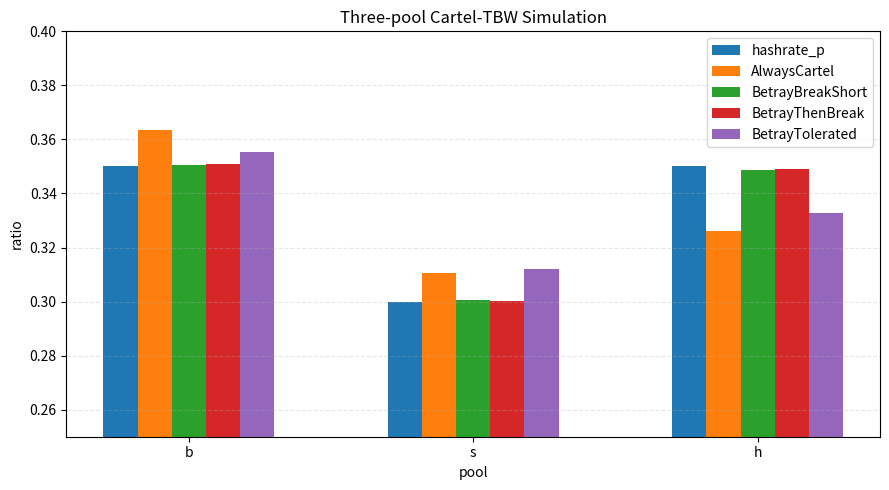
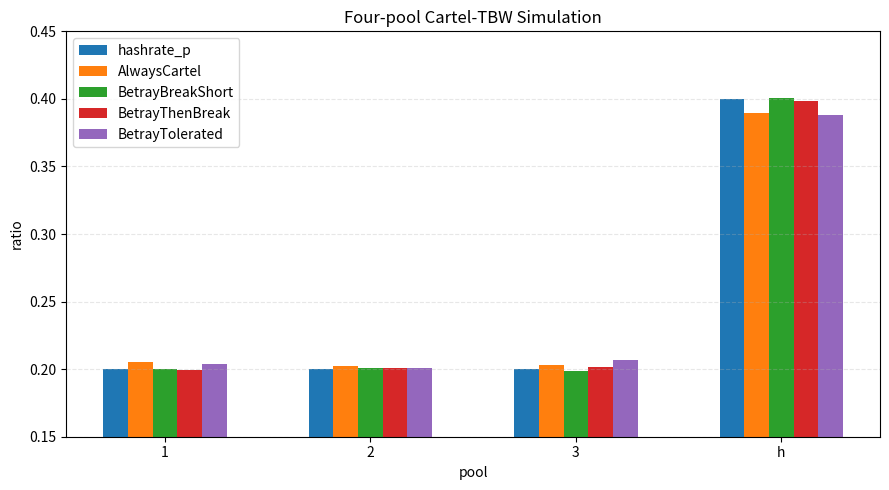

Python code for these plots, in order:
from __future__ import annotations

import argparse
import csv
import hashlib
import math
from dataclasses import dataclass
from pathlib import Path
from statistics import mean, stdev
from typing import Any, Dict, List, Optional, Sequence

import numpy as np

SCENARIO_ORDER = [
    "AlwaysCartel",
    "BetrayBreakShort",
    "BetrayThenBreak",
    "BetrayTolerated",
]


@dataclass(frozen=True)
class PoolConfig:
    pool_id: str
    hashrate: float


@dataclass(frozen=True)
class BetrayConfig:
    mode: str  # none | short | prob
    traitor_id: Optional[str]
    betray_on_nth_opportunity: int = 3
    betray_start_height: int = 20
    q: float = 0.7
    betray_threshold: int = 10


@dataclass(frozen=True)
class ScenarioConfig:
    name: str
    mode: str  # long
    initial_members: tuple[str, ...]
    break_rule: str  # none | dissolve_immediate | kick_immediate | dissolve_threshold | kick_threshold
    betray: BetrayConfig


@dataclass(frozen=True)
class SimConfig:
    T: float
    gamma: float
    runs: int
    target_blocks_long: int
    betray_on_nth_opportunity: int
    betray_start_height: int
    q: float
    betray_threshold: int


@dataclass
class Block:
    id: int
    parent_id: Optional[int]
    height: int
    miner_id: str
    t_publish: float
    is_public: bool = True


@dataclass
class PrivateBlock:
    id: int
    parent_public_id: int
    height: int
    miner_id: str
    t_mine: float


@dataclass
class MiningProcess:
    pool_id: str
    target_tip_id: int
    lambda_rate: float
    target_kind: str  # public | private


@dataclass
class NextEvent:
    t_event: float
    event_type: str  # MINE | RELEASE_CARTEL
    mine_process: Optional[MiningProcess] = None


@dataclass
class RunResult:
    experiment: str
    scenario: str
    mode: str
    traitor_id: Optional[str]
    run_id: int
    seed: int
    T: float
    gamma: float
    q: float
    betray_start_height: int
    betray_threshold: int
    canonical_len: int
    opportunity_count_traitor: int
    betray_count: int
    canon_len_at_betray: Optional[int]
    opportunity_at_betray: Optional[int]
    blocks_by_pool: Dict[str, int]
    shares_by_pool: Dict[str, float]

    def to_row(self, pool_ids: Sequence[str]) -> Dict[str, Any]:
        row: Dict[str, Any] = {
            "experiment": self.experiment,
            "scenario": self.scenario,
            "mode": self.mode,
            "traitor_id": "" if self.traitor_id is None else self.traitor_id,
            "run_id": self.run_id,
            "seed": self.seed,
            "T": self.T,
            "gamma": self.gamma,
            "q": self.q,
            "betray_start_height": self.betray_start_height,
            "betray_threshold": self.betray_threshold,
            "canonical_len": self.canonical_len,
            "opportunity_count_traitor": self.opportunity_count_traitor,
            "betray_count": self.betray_count,
            "canon_len_at_betray": (
                "" if self.canon_len_at_betray is None else self.canon_len_at_betray
            ),
            "opportunity_at_betray": (
                "" if self.opportunity_at_betray is None else self.opportunity_at_betray
            ),
        }
        for pool_id in pool_ids:
            row[f"blocks_pool_{pool_id}"] = self.blocks_by_pool.get(pool_id, 0)
            row[f"share_pool_{pool_id}"] = self.shares_by_pool.get(pool_id, 0.0)
        return row


@dataclass
class CartelController:
    members: set[str]
    state: str = "IDLE"  # IDLE | WITHHOLD | RACE
    base_height: Optional[int] = None
    private_bn: Optional[PrivateBlock] = None
    deadline: Optional[float] = None
    race_cartel_tip_id: Optional[int] = None
    race_honest_tip_id: Optional[int] = None

    def cartel_power(self, rates: Dict[str, float]) -> float:
        return sum(rates[pool_id] for pool_id in self.members)

    def start_withhold(
        self, private_bn: PrivateBlock, base_height: int, deadline: float
    ) -> None:
        self.state = "WITHHOLD"
        self.base_height = base_height
        self.private_bn = private_bn
        self.deadline = deadline
        self.race_cartel_tip_id = None
        self.race_honest_tip_id = None

    def enter_race(self, cartel_tip_id: int, honest_tip_id: int) -> None:
        self.state = "RACE"
        self.private_bn = None
        self.deadline = None
        self.race_cartel_tip_id = cartel_tip_id
        self.race_honest_tip_id = honest_tip_id

    def reset_round(self) -> None:
        self.state = "IDLE"
        self.base_height = None
        self.private_bn = None
        self.deadline = None
        self.race_cartel_tip_id = None
        self.race_honest_tip_id = None


class CollusionSimulation:
    def __init__(
        self,
        *,
        experiment: str,
        sim_config: SimConfig,
        pools: Sequence[PoolConfig],
        scenario: ScenarioConfig,
        run_id: int,
        seed: int,
        max_events: int,
    ) -> None:
        self.experiment = experiment
        self.sim_config = sim_config
        self.pools = list(pools)
        self.pool_ids = [p.pool_id for p in self.pools]
        self.pool_rates = {p.pool_id: p.hashrate for p in self.pools}
        self.scenario = scenario
        self.run_id = run_id
        self.seed = seed
        self.max_events = max_events

        self.rng = np.random.default_rng(seed)

        self.t = 0.0
        genesis = Block(
            id=0, parent_id=None, height=0, miner_id="GENESIS", t_publish=0.0
        )
        self.blocks_by_id: Dict[int, Block] = {0: genesis}
        self.tips: set[int] = {0}
        self.canonical_tip_id = 0
        self._next_public_id = 1
        self._next_private_id = 1

        self.controller = CartelController(members=set(self.scenario.initial_members))

        self.opportunity_count_traitor = 0
        self.betray_count = 0
        self.betray_triggered = False
        self.break_triggered = False
        self.canon_len_at_betray: Optional[int] = None
        self.opportunity_at_betray: Optional[int] = None

    def canonical_height(self) -> int:
        return self.blocks_by_id[self.canonical_tip_id].height

    def _canonical_key(self, block_id: int) -> tuple[int, float, int]:
        blk = self.blocks_by_id[block_id]
        return (blk.height, -blk.t_publish, -blk.id)

    def get_canonical_tip(self) -> int:
        return max(self.tips, key=self._canonical_key)

    def _is_better_tip(self, candidate_id: int, current_id: int) -> bool:
        return self._canonical_key(candidate_id) > self._canonical_key(current_id)

    def _register_public_block(self, parent_id: int, block: Block) -> None:
        self.blocks_by_id[block.id] = block
        self.tips.add(block.id)
        self.tips.discard(parent_id)
        if self._is_better_tip(block.id, self.canonical_tip_id):
            self.canonical_tip_id = block.id

    def _clear_inactive_race_tips(self) -> None:
        tracked_tip_ids = (
            self.controller.race_cartel_tip_id,
            self.controller.race_honest_tip_id,
        )
        self.controller.reset_round()
        for tip_id in tracked_tip_ids:
            if tip_id is not None and tip_id != self.canonical_tip_id:
                self.tips.discard(tip_id)

    def reconstruct_chain(self, tip_id: Optional[int] = None) -> List[int]:
        node = self.canonical_tip_id if tip_id is None else tip_id
        chain: List[int] = []
        while node is not None and node != 0:
            chain.append(node)
            node = self.blocks_by_id[node].parent_id
        chain.reverse()
        return chain

    def count_blocks_on_chain(self, chain: Sequence[int]) -> Dict[str, int]:
        counts = {pool_id: 0 for pool_id in self.pool_ids}
        for block_id in chain:
            miner = self.blocks_by_id[block_id].miner_id
            if miner in counts:
                counts[miner] += 1
        return counts

    def get_new_canonical_blocks_since(
        self, old_tip_id: int, new_tip_id: int
    ) -> List[int]:
        if old_tip_id == new_tip_id:
            return []
        old_ancestors: set[int] = set()
        node: Optional[int] = old_tip_id
        while node is not None:
            old_ancestors.add(node)
            node = self.blocks_by_id[node].parent_id

        path: List[int] = []
        node = new_tip_id
        while node is not None and node not in old_ancestors:
            path.append(node)
            node = self.blocks_by_id[node].parent_id
        path.reverse()
        return path

    def is_descendant(self, child_id: int, ancestor_id: int) -> bool:
        node: Optional[int] = child_id
        while node is not None:
            if node == ancestor_id:
                return True
            node = self.blocks_by_id[node].parent_id
        return False

    @staticmethod
    def is_traitor_opportunity(
        cartel_state: str,
        mined_height: int,
        public_tip_height: int,
        miner_is_traitor_and_member: bool,
    ) -> bool:
        return (
            miner_is_traitor_and_member
            and cartel_state == "IDLE"
            and mined_height == public_tip_height + 1
        )

    def should_betray_short(self) -> bool:
        return (
            self.opportunity_count_traitor
            == self.scenario.betray.betray_on_nth_opportunity
        )

    def should_betray_prob(self) -> bool:
        if self.canonical_height() < self.scenario.betray.betray_start_height:
            return False
        return bool(self.rng.random() < self.scenario.betray.q)

    def _new_public_id(self) -> int:
        block_id = self._next_public_id
        self._next_public_id += 1
        return block_id

    def _new_private_id(self) -> int:
        block_id = self._next_private_id
        self._next_private_id += 1
        return block_id

    def _w_star(self, p: float) -> float:
        if p <= 0.0:
            return 0.0
        if p >= 1.0:
            return self.sim_config.T
        value = -(self.sim_config.T / p) * math.log(2.0 * (1.0 - p))
        return max(value, 0.0)

    def _publish_public_block(
        self, parent_id: int, miner_id: str, t_publish: Optional[float] = None
    ) -> Block:
        t_block = self.t if t_publish is None else t_publish
        block_id = self._new_public_id()
        height = self.blocks_by_id[parent_id].height + 1
        block = Block(
            id=block_id,
            parent_id=parent_id,
            height=height,
            miner_id=miner_id,
            t_publish=t_block,
            is_public=True,
        )
        self._register_public_block(parent_id, block)
        return block

    def _select_honest_tip_for_race(self, cartel_tip_id: int) -> Optional[int]:
        cartel_height = self.blocks_by_id[cartel_tip_id].height
        candidates = [
            tip_id
            for tip_id in self.tips
            if tip_id != cartel_tip_id
            and self.blocks_by_id[tip_id].height == cartel_height
        ]
        if not candidates:
            return None
        return max(candidates, key=self._canonical_key)

    def build_mining_processes(self) -> List[MiningProcess]:
        processes: List[MiningProcess] = []

        tie_active = False
        cartel_tip_id: Optional[int] = None
        honest_tip_id: Optional[int] = None
        if self.controller.state == "RACE":
            cartel_tip_id = self.controller.race_cartel_tip_id
            honest_tip_id = self.controller.race_honest_tip_id
            if (
                cartel_tip_id is not None
                and honest_tip_id is not None
                and cartel_tip_id in self.tips
                and honest_tip_id in self.tips
                and self.blocks_by_id[cartel_tip_id].height
                == self.blocks_by_id[honest_tip_id].height
            ):
                tie_active = True
            else:
                self._clear_inactive_race_tips()

        for pool_id in self.pool_ids:
            rate = self.pool_rates[pool_id] / self.sim_config.T
            if rate <= 0.0:
                continue

            if pool_id in self.controller.members:
                if (
                    self.controller.state == "WITHHOLD"
                    and self.controller.private_bn is not None
                ):
                    processes.append(
                        MiningProcess(
                            pool_id=pool_id,
                            target_tip_id=self.controller.private_bn.id,
                            lambda_rate=rate,
                            target_kind="private",
                        )
                    )
                    continue
                if tie_active and cartel_tip_id is not None:
                    processes.append(
                        MiningProcess(
                            pool_id=pool_id,
                            target_tip_id=cartel_tip_id,
                            lambda_rate=rate,
                            target_kind="public",
                        )
                    )
                    continue

            if tie_active and cartel_tip_id is not None and honest_tip_id is not None:
                if pool_id in self.controller.members:
                    continue
                rate_cartel = self.sim_config.gamma * rate
                rate_honest = (1.0 - self.sim_config.gamma) * rate
                if rate_cartel > 0.0:
                    processes.append(
                        MiningProcess(
                            pool_id=pool_id,
                            target_tip_id=cartel_tip_id,
                            lambda_rate=rate_cartel,
                            target_kind="public",
                        )
                    )
                if rate_honest > 0.0:
                    processes.append(
                        MiningProcess(
                            pool_id=pool_id,
                            target_tip_id=honest_tip_id,
                            lambda_rate=rate_honest,
                            target_kind="public",
                        )
                    )
            else:
                processes.append(
                    MiningProcess(
                        pool_id=pool_id,
                        target_tip_id=self.canonical_tip_id,
                        lambda_rate=rate,
                        target_kind="public",
                    )
                )

        return processes

    def sample_next_event(self, processes: Sequence[MiningProcess]) -> NextEvent:
        if not processes:
            raise RuntimeError("No mining processes available.")

        next_mine_t = math.inf
        next_process: Optional[MiningProcess] = None
        for process in processes:
            dt = float(self.rng.exponential(1.0 / process.lambda_rate))
            t_event = self.t + dt
            if t_event < next_mine_t:
                next_mine_t = t_event
                next_process = process

        deadline = self.controller.deadline
        if (
            self.controller.state == "WITHHOLD"
            and deadline is not None
            and deadline <= next_mine_t
        ):
            return NextEvent(t_event=deadline, event_type="RELEASE_CARTEL")

        if next_process is None:
            raise RuntimeError("Failed to sample mining event.")
        return NextEvent(
            t_event=next_mine_t, event_type="MINE", mine_process=next_process
        )

    def check_abort_condition(self) -> None:
        if self.controller.state != "WITHHOLD" or self.controller.base_height is None:
            return
        if self.canonical_height() >= self.controller.base_height + 2:
            self.controller.reset_round()

    def check_race_resolution(self, block: Block) -> None:
        if self.controller.state != "RACE" or self.controller.base_height is None:
            return
        if block.height < self.controller.base_height + 2:
            return

        cartel_tip_id = self.controller.race_cartel_tip_id
        honest_tip_id = self.controller.race_honest_tip_id
        if cartel_tip_id is not None and self.is_descendant(block.id, cartel_tip_id):
            self._clear_inactive_race_tips()
            return
        if honest_tip_id is not None and self.is_descendant(block.id, honest_tip_id):
            self._clear_inactive_race_tips()

    def break_cartel_dissolve(self) -> None:
        self.controller.members.clear()
        self.controller.reset_round()

    def break_cartel_kick(self, traitor_id: str) -> None:
        self.controller.members.discard(traitor_id)
        self.controller.reset_round()

    def _apply_break_if_needed(self) -> None:
        rule = self.scenario.break_rule
        traitor_id = self.scenario.betray.traitor_id

        if rule == "none":
            return

        should_break = False
        if rule.endswith("_immediate"):
            should_break = True
        elif rule.endswith("_threshold"):
            should_break = self.betray_count >= self.scenario.betray.betray_threshold

        if not should_break:
            return

        if rule.startswith("dissolve"):
            self.break_cartel_dissolve()
        elif rule.startswith("kick"):
            if traitor_id is None:
                raise RuntimeError("kick break rule requires traitor_id")
            self.break_cartel_kick(traitor_id)
        else:
            raise RuntimeError(f"Unknown break rule: {rule}")

        self.break_triggered = True
        if self.canon_len_at_betray is None:
            self.canon_len_at_betray = self.canonical_height()

    def _on_member_first_block(self, miner_id: str, parent_id: int) -> None:
        mined_height = self.blocks_by_id[parent_id].height + 1
        public_tip_height = self.canonical_height()

        traitor_id = self.scenario.betray.traitor_id
        miner_is_traitor_and_member = (
            traitor_id is not None
            and miner_id == traitor_id
            and miner_id in self.controller.members
        )

        should_betray = False
        if self.is_traitor_opportunity(
            cartel_state=self.controller.state,
            mined_height=mined_height,
            public_tip_height=public_tip_height,
            miner_is_traitor_and_member=miner_is_traitor_and_member,
        ):
            self.opportunity_count_traitor += 1
            if self.scenario.betray.mode == "short":
                should_betray = self.should_betray_short()
            elif self.scenario.betray.mode == "prob":
                should_betray = self.should_betray_prob()

        if should_betray:
            block = self._publish_public_block(parent_id=parent_id, miner_id=miner_id)
            self.betray_count += 1
            self.betray_triggered = True
            self.opportunity_at_betray = self.opportunity_count_traitor
            self.canon_len_at_betray = self.canonical_height()
            self._apply_break_if_needed()
            if self.controller.state == "RACE":
                self.check_race_resolution(block)
            return

        p_cartel = self.controller.cartel_power(self.pool_rates)
        deadline = self.t + self._w_star(p_cartel)
        private_bn = PrivateBlock(
            id=self._new_private_id(),
            parent_public_id=parent_id,
            height=mined_height,
            miner_id=miner_id,
            t_mine=self.t,
        )
        self.controller.start_withhold(
            private_bn=private_bn,
            base_height=public_tip_height,
            deadline=deadline,
        )

    def _on_private_mine(self, miner_id: str) -> None:
        if self.controller.state != "WITHHOLD" or self.controller.private_bn is None:
            return

        private_bn = self.controller.private_bn
        public_bn = self._publish_public_block(
            parent_id=private_bn.parent_public_id,
            miner_id=private_bn.miner_id,
            t_publish=self.t,
        )
        _ = self._publish_public_block(
            parent_id=public_bn.id,
            miner_id=miner_id,
            t_publish=self.t,
        )
        self.controller.reset_round()

    def _on_public_mine(self, miner_id: str, target_tip_id: int) -> None:
        if (
            self.controller.state == "IDLE"
            and miner_id in self.controller.members
            and target_tip_id == self.canonical_tip_id
        ):
            self._on_member_first_block(miner_id=miner_id, parent_id=target_tip_id)
            return

        block = self._publish_public_block(parent_id=target_tip_id, miner_id=miner_id)
        if (
            self.controller.state == "WITHHOLD"
            and miner_id not in self.controller.members
        ):
            self.check_abort_condition()
        if self.controller.state == "RACE":
            self.check_race_resolution(block)

    def on_deadline(self) -> None:
        if self.controller.state != "WITHHOLD" or self.controller.private_bn is None:
            return

        private_bn = self.controller.private_bn
        public_bn = self._publish_public_block(
            parent_id=private_bn.parent_public_id,
            miner_id=private_bn.miner_id,
            t_publish=self.t,
        )
        honest_tip_id = self._select_honest_tip_for_race(public_bn.id)
        if honest_tip_id is None:
            self.controller.reset_round()
        else:
            self.controller.enter_race(
                cartel_tip_id=public_bn.id, honest_tip_id=honest_tip_id
            )

    def _should_stop(self) -> bool:
        return self.canonical_height() >= self.sim_config.target_blocks_long

    def _summarize(self) -> RunResult:
        canonical_chain = self.reconstruct_chain()
        denominator = self.sim_config.target_blocks_long
        chain_slice = canonical_chain[:denominator]

        if denominator <= 0:
            denominator = len(chain_slice)

        blocks_by_pool = self.count_blocks_on_chain(chain_slice)
        shares_by_pool: Dict[str, float] = {}
        for pool_id in self.pool_ids:
            if denominator > 0:
                shares_by_pool[pool_id] = blocks_by_pool[pool_id] / denominator
            else:
                shares_by_pool[pool_id] = 0.0

        return RunResult(
            experiment=self.experiment,
            scenario=self.scenario.name,
            mode=self.scenario.mode,
            traitor_id=self.scenario.betray.traitor_id,
            run_id=self.run_id,
            seed=self.seed,
            T=self.sim_config.T,
            gamma=self.sim_config.gamma,
            q=self.scenario.betray.q,
            betray_start_height=self.scenario.betray.betray_start_height,
            betray_threshold=self.scenario.betray.betray_threshold,
            canonical_len=denominator,
            opportunity_count_traitor=self.opportunity_count_traitor,
            betray_count=self.betray_count,
            canon_len_at_betray=self.canon_len_at_betray,
            opportunity_at_betray=self.opportunity_at_betray,
            blocks_by_pool=blocks_by_pool,
            shares_by_pool=shares_by_pool,
        )

    def simulate_one_run(self) -> RunResult:
        num_events = 0
        while not self._should_stop():
            if num_events >= self.max_events:
                raise RuntimeError(
                    f"Exceeded max_events={self.max_events}, scenario={self.scenario.name}, run={self.run_id}"
                )
            num_events += 1

            processes = self.build_mining_processes()
            event = self.sample_next_event(processes)
            self.t = event.t_event

            if event.event_type == "RELEASE_CARTEL":
                self.on_deadline()
                continue
            if event.mine_process is None:
                raise RuntimeError("MINE event without process")

            process = event.mine_process
            if process.target_kind == "private":
                self._on_private_mine(miner_id=process.pool_id)
            else:
                self._on_public_mine(
                    miner_id=process.pool_id, target_tip_id=process.target_tip_id
                )

        return self._summarize()


def parse_pool_spec(spec: str) -> List[PoolConfig]:
    pools: List[PoolConfig] = []
    seen: set[str] = set()
    for item in spec.split(","):
        token = item.strip()
        if not token:
            continue
        if "=" not in token:
            raise ValueError(f"Invalid pool spec token: {token}")
        pool_id, value = token.split("=", 1)
        pool_id = pool_id.strip()
        if pool_id in seen:
            raise ValueError(f"Duplicated pool id in spec: {pool_id}")
        hashrate = float(value.strip())
        pools.append(PoolConfig(pool_id=pool_id, hashrate=hashrate))
        seen.add(pool_id)
    if not pools:
        raise ValueError("Empty pool spec")
    return pools


def validate_inputs(
    sim_config: SimConfig,
    three_pools: Sequence[PoolConfig],
    four_pools: Sequence[PoolConfig],
    three_traitor: str,
    four_traitor: str,
) -> None:
    if sim_config.T <= 0:
        raise ValueError("T must be > 0")
    if not (0.0 <= sim_config.gamma <= 1.0):
        raise ValueError("gamma must be in [0, 1]")
    if sim_config.runs <= 0:
        raise ValueError("runs must be positive")
    if sim_config.target_blocks_long <= 0:
        raise ValueError("target_blocks_long must be positive")
    if sim_config.betray_on_nth_opportunity <= 0:
        raise ValueError("betray_on_nth_opportunity must be positive")
    if sim_config.betray_start_height < 0:
        raise ValueError("betray_start_height must be >= 0")
    if not (0.0 <= sim_config.q <= 1.0):
        raise ValueError("q must be in [0, 1]")
    if sim_config.betray_threshold <= 0:
        raise ValueError("betray_threshold must be positive")

    for name, pools in (("three", three_pools), ("four", four_pools)):
        total = sum(p.hashrate for p in pools)
        if not math.isclose(total, 1.0, rel_tol=0.0, abs_tol=1e-9):
            raise ValueError(f"{name} hashrates must sum to 1.0, got {total}")
        for pool in pools:
            if pool.hashrate < 0.0:
                raise ValueError(
                    f"{name} has negative hashrate: {pool.pool_id}={pool.hashrate}"
                )

    three_ids = {p.pool_id for p in three_pools}
    four_ids = {p.pool_id for p in four_pools}
    if {"b", "s", "h"} - three_ids:
        raise ValueError("three_pools must contain ids: b,s,h")
    if {"1", "2", "3", "h"} - four_ids:
        raise ValueError("four_pools must contain ids: 1,2,3,h")
    if three_traitor not in three_ids:
        raise ValueError(f"three_traitor {three_traitor} not in pools")
    if four_traitor not in four_ids:
        raise ValueError(f"four_traitor {four_traitor} not in pools")
    if three_traitor not in {"b", "s"}:
        raise ValueError("three_traitor must be one of b,s")
    if four_traitor not in {"1", "2", "3"}:
        raise ValueError("four_traitor must be one of 1,2,3")


def build_scenarios(
    *,
    sim_config: SimConfig,
    experiment: str,
    initial_members: Sequence[str],
    traitor_id: str,
) -> List[ScenarioConfig]:
    if experiment == "three":
        short_break_rule = "dissolve_immediate"
        long_break_rule = "dissolve_threshold"
    elif experiment == "four":
        short_break_rule = "kick_immediate"
        long_break_rule = "kick_threshold"
    else:
        raise ValueError(f"Unknown experiment: {experiment}")

    return [
        ScenarioConfig(
            name="AlwaysCartel",
            mode="long",
            initial_members=tuple(initial_members),
            break_rule="none",
            betray=BetrayConfig(
                mode="none",
                traitor_id=traitor_id,
                betray_on_nth_opportunity=sim_config.betray_on_nth_opportunity,
                betray_start_height=sim_config.betray_start_height,
                q=sim_config.q,
                betray_threshold=sim_config.betray_threshold,
            ),
        ),
        ScenarioConfig(
            name="BetrayBreakShort",
            mode="long",
            initial_members=tuple(initial_members),
            break_rule=short_break_rule,
            betray=BetrayConfig(
                mode="short",
                traitor_id=traitor_id,
                betray_on_nth_opportunity=sim_config.betray_on_nth_opportunity,
                betray_start_height=sim_config.betray_start_height,
                q=sim_config.q,
                betray_threshold=sim_config.betray_threshold,
            ),
        ),
        ScenarioConfig(
            name="BetrayThenBreak",
            mode="long",
            initial_members=tuple(initial_members),
            break_rule=long_break_rule,
            betray=BetrayConfig(
                mode="prob",
                traitor_id=traitor_id,
                betray_on_nth_opportunity=sim_config.betray_on_nth_opportunity,
                betray_start_height=sim_config.betray_start_height,
                q=sim_config.q,
                betray_threshold=sim_config.betray_threshold,
            ),
        ),
        ScenarioConfig(
            name="BetrayTolerated",
            mode="long",
            initial_members=tuple(initial_members),
            break_rule="none",
            betray=BetrayConfig(
                mode="prob",
                traitor_id=traitor_id,
                betray_on_nth_opportunity=sim_config.betray_on_nth_opportunity,
                betray_start_height=sim_config.betray_start_height,
                q=sim_config.q,
                betray_threshold=sim_config.betray_threshold,
            ),
        ),
    ]


def make_seed(seed_base: int, experiment: str, scenario: str, run_id: int) -> int:
    payload = f"{seed_base}:{experiment}:{scenario}:{run_id}".encode("utf-8")
    digest = hashlib.sha256(payload).digest()
    return int.from_bytes(digest[:8], "big")


def write_rows_csv(
    path: Path, rows: Sequence[Dict[str, Any]], fieldnames: Sequence[str]
) -> None:
    path.parent.mkdir(parents=True, exist_ok=True)
    with path.open("w", newline="", encoding="utf-8") as f:
        writer = csv.DictWriter(f, fieldnames=list(fieldnames))
        writer.writeheader()
        for row in rows:
            writer.writerow(row)


def summarize_results(
    rows: Sequence[Dict[str, Any]],
    pools: Sequence[PoolConfig],
) -> List[Dict[str, Any]]:
    summary: List[Dict[str, Any]] = []
    pool_ids = [p.pool_id for p in pools]
    pool_rates = {p.pool_id: p.hashrate for p in pools}

    for pool_id in pool_ids:
        row: Dict[str, Any] = {
            "pool_id": pool_id,
            "hashrate_p": pool_rates[pool_id],
        }
        for scenario_name in SCENARIO_ORDER:
            values = [
                float(item[f"share_pool_{pool_id}"])
                for item in rows
                if item["scenario"] == scenario_name
            ]
            row[f"{scenario_name}_share_mean"] = mean(values) if values else 0.0
            row[f"{scenario_name}_share_std"] = (
                stdev(values) if len(values) > 1 else 0.0
            )
        summary.append(row)

    return summary


def plot_summary(
    summary_rows: Sequence[Dict[str, Any]],
    output_png: Path,
    output_pdf: Path,
    title: str,
) -> None:
    try:
        import matplotlib

        matplotlib.use("Agg", force=True)
        import matplotlib.pyplot as plt
    except Exception:
        print("[warn] matplotlib unavailable, skip plotting")
        return

    pool_ids = [str(row["pool_id"]) for row in summary_rows]
    x = np.arange(len(pool_ids))

    series = [
        ("hashrate_p", "hashrate_p"),
        ("AlwaysCartel_share_mean", "AlwaysCartel"),
        ("BetrayBreakShort_share_mean", "BetrayBreakShort"),
        ("BetrayThenBreak_share_mean", "BetrayThenBreak"),
        ("BetrayTolerated_share_mean", "BetrayTolerated"),
    ]

    hashrates = [float(row["hashrate_p"]) for row in summary_rows]
    if hashrates:
        y_min = min(hashrates) - 0.05
        y_max = max(hashrates) + 0.05
    else:
        y_min, y_max = 0.0, 1.0

    width = 0.12
    fig, ax = plt.subplots(figsize=(9, 5))
    for idx, (key, label) in enumerate(series):
        values = [float(row[key]) for row in summary_rows]
        offset = (idx - 2) * width
        ax.bar(x + offset, values, width=width, label=label)

    ax.set_xticks(x)
    ax.set_xticklabels(pool_ids)
    ax.set_xlabel("pool")
    ax.set_ylabel("ratio")
    ax.set_title(title)
    ax.set_ylim(y_min, y_max)
    ax.grid(axis="y", linestyle="--", alpha=0.3)
    ax.legend()
    fig.tight_layout()

    output_png.parent.mkdir(parents=True, exist_ok=True)
    fig.savefig(output_png, dpi=180)
    fig.savefig(output_pdf)
    plt.close(fig)


def run_experiment(
    *,
    experiment: str,
    pools: Sequence[PoolConfig],
    sim_config: SimConfig,
    scenarios: Sequence[ScenarioConfig],
    seed_base: int,
    max_events: int,
) -> List[RunResult]:
    results: List[RunResult] = []

    for scenario in scenarios:
        for run_id in range(sim_config.runs):
            seed = make_seed(seed_base, experiment, scenario.name, run_id)
            # print(
            # f"[{experiment}] scenario={scenario.name} run={run_id + 1}/{sim_config.runs} seed={seed}"
            # )
            sim = CollusionSimulation(
                experiment=experiment,
                sim_config=sim_config,
                pools=pools,
                scenario=scenario,
                run_id=run_id,
                seed=seed,
                max_events=max_events,
            )
            result = sim.simulate_one_run()

            if scenario.name == "BetrayBreakShort":
                expected = sim_config.betray_on_nth_opportunity
                if result.opportunity_at_betray != expected:
                    raise RuntimeError(
                        "Nth-opportunity sanity check failed: "
                        f"opportunity_at_betray={result.opportunity_at_betray}, expected={expected}"
                    )
                # print(
                # "  sanity: short betray at nth opportunity "
                # f"({result.opportunity_at_betray})"
                # )

            results.append(result)

    return results


def rows_from_results(
    results: Sequence[RunResult], pool_ids: Sequence[str]
) -> List[Dict[str, Any]]:
    return [result.to_row(pool_ids) for result in results]


def build_arg_parser() -> argparse.ArgumentParser:
    parser = argparse.ArgumentParser(description="Cartel-TBW collusion simulation")
    parser.add_argument("--T", type=float, default=10.0)
    parser.add_argument("--gamma", type=float, default=0)
    parser.add_argument("--runs", type=int, default=100)
    parser.add_argument("--target-blocks-long", type=int, default=2016)

    parser.add_argument("--betray-on-nth-opportunity", type=int, default=3)
    parser.add_argument("--betray-start-height", type=int, default=20)
    parser.add_argument("--q", type=float, default=0.7)
    parser.add_argument("--betray-threshold", type=int, default=10)

    parser.add_argument("--three-pools", type=str, default="b=0.35,s=0.30,h=0.35")
    parser.add_argument("--three-traitor", type=str, default="s")
    parser.add_argument("--four-pools", type=str, default="1=0.20,2=0.20,3=0.20,h=0.4")
    parser.add_argument("--four-traitor", type=str, default="3")

    parser.add_argument("--seed-base", type=int, default=20260224)
    parser.add_argument("--max-events", type=int, default=2_000_000)
    parser.add_argument("--output-dir", type=Path, default=Path("results/collusion"))
    parser.add_argument("--skip-plots", action="store_true")
    return parser


def run_option_a_unit_tests() -> None:
    assert CollusionSimulation.is_traitor_opportunity(
        cartel_state="IDLE",
        mined_height=11,
        public_tip_height=10,
        miner_is_traitor_and_member=True,
    )
    assert not CollusionSimulation.is_traitor_opportunity(
        cartel_state="WITHHOLD",
        mined_height=11,
        public_tip_height=10,
        miner_is_traitor_and_member=True,
    )
    assert not CollusionSimulation.is_traitor_opportunity(
        cartel_state="IDLE",
        mined_height=12,
        public_tip_height=10,
        miner_is_traitor_and_member=True,
    )
    assert not CollusionSimulation.is_traitor_opportunity(
        cartel_state="IDLE",
        mined_height=11,
        public_tip_height=10,
        miner_is_traitor_and_member=False,
    )


def main() -> None:
    parser = build_arg_parser()
    args = parser.parse_args()

    run_option_a_unit_tests()

    three_pools = parse_pool_spec(args.three_pools)
    four_pools = parse_pool_spec(args.four_pools)

    sim_config = SimConfig(
        T=args.T,
        gamma=args.gamma,
        runs=args.runs,
        target_blocks_long=args.target_blocks_long,
        betray_on_nth_opportunity=args.betray_on_nth_opportunity,
        betray_start_height=args.betray_start_height,
        q=args.q,
        betray_threshold=args.betray_threshold,
    )

    validate_inputs(
        sim_config=sim_config,
        three_pools=three_pools,
        four_pools=four_pools,
        three_traitor=args.three_traitor,
        four_traitor=args.four_traitor,
    )

    scenarios_three = build_scenarios(
        sim_config=sim_config,
        experiment="three",
        initial_members=("b", "s"),
        traitor_id=args.three_traitor,
    )
    scenarios_four = build_scenarios(
        sim_config=sim_config,
        experiment="four",
        initial_members=("1", "2", "3"),
        traitor_id=args.four_traitor,
    )

    results_three = run_experiment(
        experiment="three",
        pools=three_pools,
        sim_config=sim_config,
        scenarios=scenarios_three,
        seed_base=args.seed_base,
        max_events=args.max_events,
    )
    print("[three] experiment completed")

    results_four = run_experiment(
        experiment="four",
        pools=four_pools,
        sim_config=sim_config,
        scenarios=scenarios_four,
        seed_base=args.seed_base,
        max_events=args.max_events,
    )
    print("[four] experiment completed")

    output_dir: Path = args.output_dir
    output_dir.mkdir(parents=True, exist_ok=True)

    three_pool_ids = [p.pool_id for p in three_pools]
    four_pool_ids = [p.pool_id for p in four_pools]
    all_pool_ids = sorted(set(three_pool_ids) | set(four_pool_ids))

    three_rows = rows_from_results(results_three, three_pool_ids)
    four_rows = rows_from_results(results_four, four_pool_ids)
    all_rows = rows_from_results([*results_three, *results_four], all_pool_ids)

    base_fields = [
        "experiment",
        "scenario",
        "mode",
        "traitor_id",
        "run_id",
        "seed",
        "T",
        "gamma",
        "q",
        "betray_start_height",
        "betray_threshold",
        "canonical_len",
        "opportunity_count_traitor",
        "betray_count",
        "canon_len_at_betray",
        "opportunity_at_betray",
    ]

    three_fields = (
        base_fields
        + [f"blocks_pool_{pid}" for pid in three_pool_ids]
        + [f"share_pool_{pid}" for pid in three_pool_ids]
    )
    four_fields = (
        base_fields
        + [f"blocks_pool_{pid}" for pid in four_pool_ids]
        + [f"share_pool_{pid}" for pid in four_pool_ids]
    )
    all_fields = (
        base_fields
        + [f"blocks_pool_{pid}" for pid in all_pool_ids]
        + [f"share_pool_{pid}" for pid in all_pool_ids]
    )

    write_rows_csv(output_dir / "three" / "raw_runs.csv", three_rows, three_fields)
    write_rows_csv(output_dir / "four" / "raw_runs.csv", four_rows, four_fields)
    write_rows_csv(output_dir / "raw_runs.csv", all_rows, all_fields)

    summary_three = summarize_results(three_rows, three_pools)
    summary_four = summarize_results(four_rows, four_pools)

    summary_fields = ["pool_id", "hashrate_p"]
    for scenario_name in SCENARIO_ORDER:
        summary_fields.append(f"{scenario_name}_share_mean")
        summary_fields.append(f"{scenario_name}_share_std")

    write_rows_csv(output_dir / "three" / "summary.csv", summary_three, summary_fields)
    write_rows_csv(output_dir / "four" / "summary.csv", summary_four, summary_fields)

    if args.skip_plots:
        print("[info] --skip-plots enabled, skip png/pdf plotting")
    else:
        plot_summary(
            summary_rows=summary_three,
            output_png=output_dir / "cartel_three.png",
            output_pdf=output_dir / "cartel_three.pdf",
            title="Three-pool Cartel-TBW Simulation",
        )
        plot_summary(
            summary_rows=summary_four,
            output_png=output_dir / "cartel_four.png",
            output_pdf=output_dir / "cartel_four.pdf",
            title="Four-pool Cartel-TBW Simulation",
        )

    config_text = "\n".join(
        [
            f"T={sim_config.T}",
            f"gamma={sim_config.gamma}",
            f"runs={sim_config.runs}",
            f"target_blocks_long={sim_config.target_blocks_long}",
            f"betray_on_nth_opportunity={sim_config.betray_on_nth_opportunity}",
            f"betray_start_height={sim_config.betray_start_height}",
            f"q={sim_config.q}",
            f"betray_threshold={sim_config.betray_threshold}",
            f"three_pools={args.three_pools}",
            f"three_traitor={args.three_traitor}",
            f"four_pools={args.four_pools}",
            f"four_traitor={args.four_traitor}",
        ]
    )
    (output_dir / "experiment_config.txt").write_text(
        config_text + "\n", encoding="utf-8"
    )

    print(f"All outputs saved to: {output_dir}")


if __name__ == "__main__":
    main()
